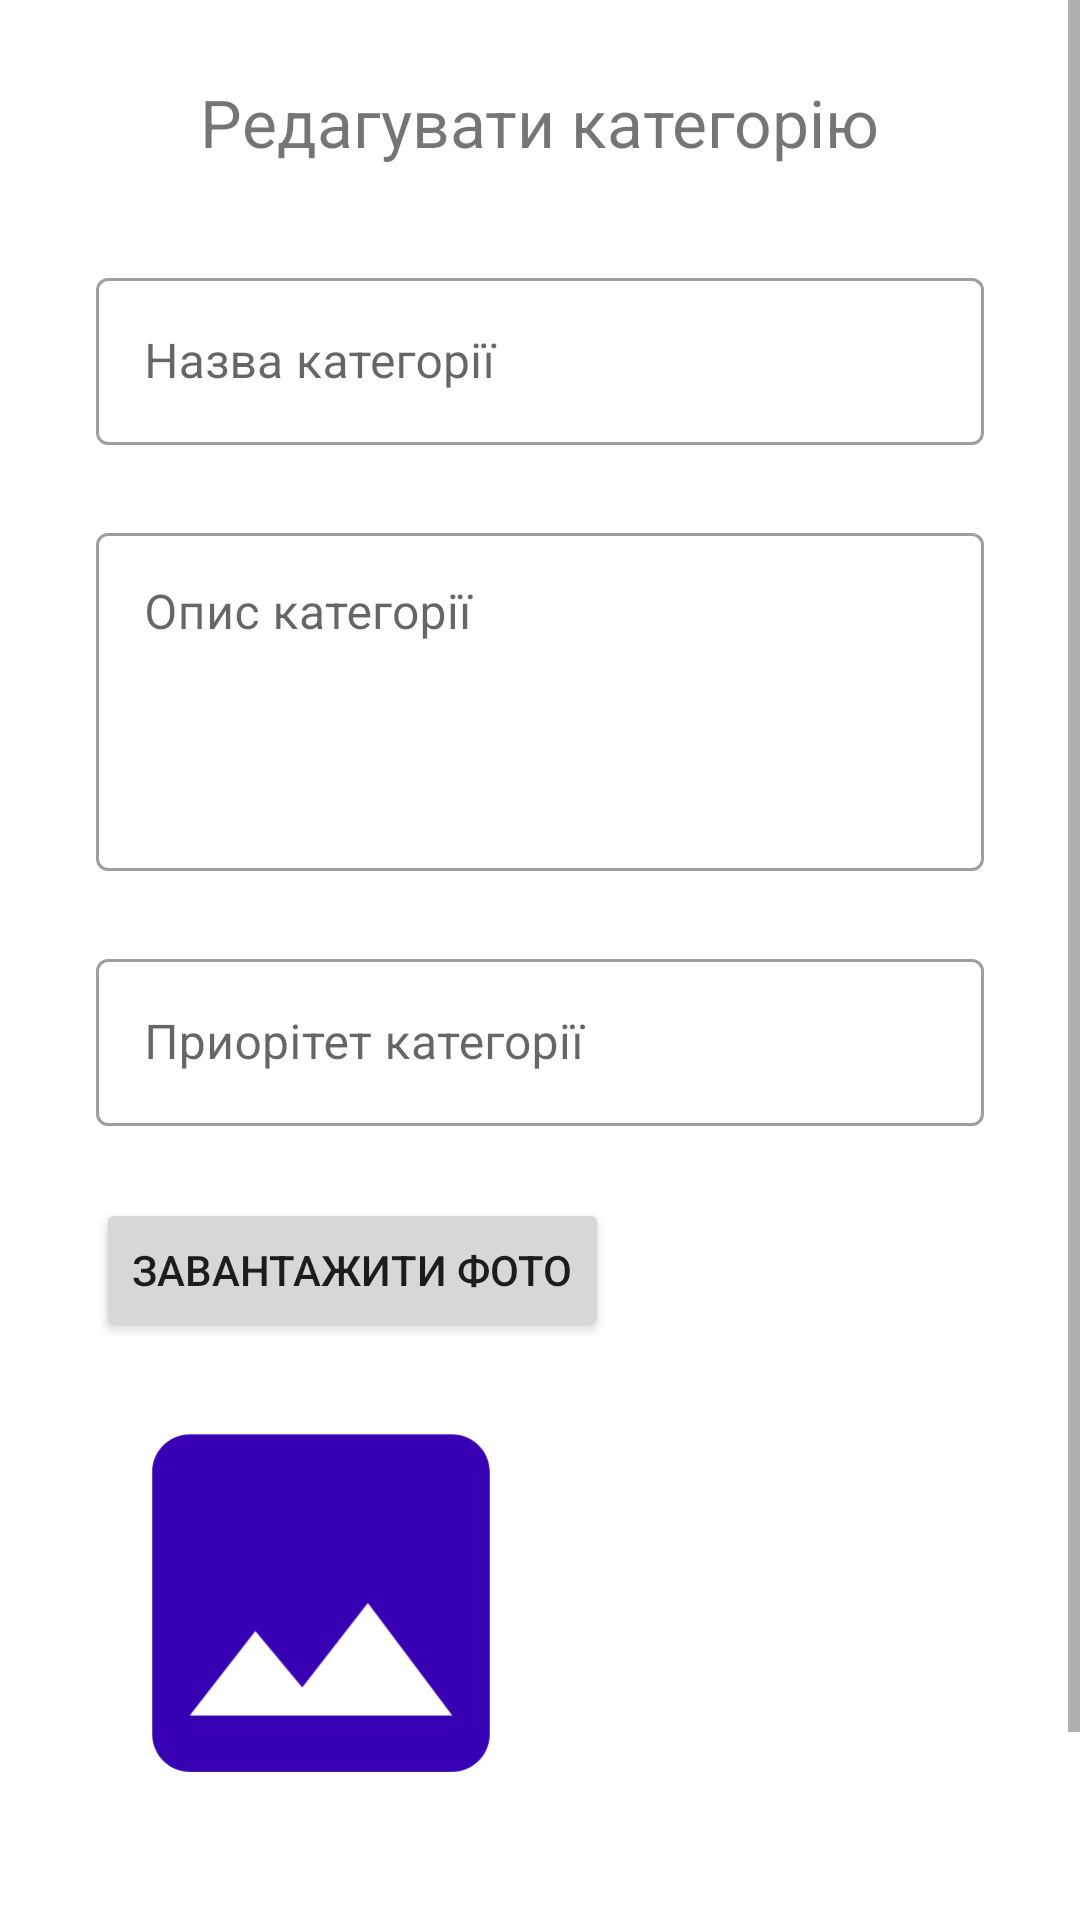

Here is an Android app screen rendered from its layout file. Give the layout XML and the strings, colors and styles it references.
<!-- AndroidManifest.xml: application theme Theme.AndroidPV_016 -->
<!-- res/layout/activity_category_edit.xml -->
<?xml version="1.0" encoding="utf-8"?>
<ScrollView xmlns:android="http://schemas.android.com/apk/res/android"
    xmlns:app="http://schemas.android.com/apk/res-auto"
    xmlns:tools="http://schemas.android.com/tools"
    android:layout_width="match_parent"
    android:layout_height="match_parent"
    android:fillViewport="true">

    <androidx.constraintlayout.widget.ConstraintLayout
        android:layout_width="match_parent"
        android:layout_height="match_parent"
        tools:context=".category.CategoryEditActivity">

        <TextView
            android:id="@+id/editCategoryText"
            android:layout_width="wrap_content"
            android:layout_height="wrap_content"
            android:layout_marginTop="26dp"
            android:text="Редагувати категорію"
            android:textSize="22dp"
            app:layout_constraintEnd_toEndOf="parent"
            app:layout_constraintStart_toStartOf="parent"
            app:layout_constraintTop_toTopOf="parent" />

        <com.google.android.material.textfield.TextInputLayout
            android:id="@+id/tfCategoryName"
            style="@style/Widget.MaterialComponents.TextInputLayout.OutlinedBox"
            android:layout_width="match_parent"
            android:layout_height="wrap_content"
            android:layout_marginHorizontal="32dp"
            android:layout_marginTop="32dp"
            android:hint="Назва категорії"
            app:layout_constraintTop_toBottomOf="@+id/editCategoryText">

            <com.google.android.material.textfield.TextInputEditText
                android:id="@+id/txtCategoryName"
                android:layout_width="match_parent"
                android:layout_height="wrap_content"
                android:singleLine="true" />
        </com.google.android.material.textfield.TextInputLayout>

        <com.google.android.material.textfield.TextInputLayout
            android:id="@+id/tfCategoryDescription"
            style="@style/Widget.MaterialComponents.TextInputLayout.OutlinedBox"
            android:layout_width="match_parent"
            android:layout_height="wrap_content"
            android:layout_marginHorizontal="32dp"
            android:layout_marginTop="24dp"
            android:hint="Опис категорії"
            app:layout_constraintTop_toBottomOf="@+id/tfCategoryName">

            <com.google.android.material.textfield.TextInputEditText
                android:id="@+id/txtCategoryDescription"
                android:layout_width="match_parent"
                android:layout_height="wrap_content"
                android:gravity="start"
                android:inputType="textMultiLine"
                android:lines="4"
                android:maxLines="10" />
        </com.google.android.material.textfield.TextInputLayout>

        <com.google.android.material.textfield.TextInputLayout
            android:id="@+id/tfCategoryPriority"
            style="@style/Widget.MaterialComponents.TextInputLayout.OutlinedBox"
            android:layout_width="match_parent"
            android:layout_height="wrap_content"
            android:layout_marginHorizontal="32dp"
            android:layout_marginTop="24dp"
            android:hint="Приорітет категорії"
            app:layout_constraintTop_toBottomOf="@+id/tfCategoryDescription">

            <com.google.android.material.textfield.TextInputEditText
                android:id="@+id/txtCategoryPriority"
                android:layout_width="match_parent"
                android:layout_height="wrap_content"
                android:inputType="number"
                android:singleLine="true" />
        </com.google.android.material.textfield.TextInputLayout>

        <Button
            android:id="@+id/btnSelectImage"
            android:layout_width="wrap_content"
            android:layout_height="wrap_content"
            android:layout_marginTop="24dp"
            android:onClick="onClickSelectImage"
            android:text="Завантажити фото"
            app:layout_constraintStart_toStartOf="@+id/tfCategoryPriority"
            app:layout_constraintTop_toBottomOf="@+id/tfCategoryPriority"
            app:srcCompat="@drawable/ic_launcher_background" />

        <ImageView
            android:id="@+id/IVPreviewImage"
            android:layout_width="match_parent"
            android:layout_height="150dp"
            android:layout_marginHorizontal="32dp"
            android:layout_marginTop="12dp"
            android:scaleType="fitStart"
            app:layout_constraintStart_toStartOf="@+id/btnSelectImage"
            app:layout_constraintTop_toBottomOf="@+id/btnSelectImage"
            app:srcCompat="@drawable/baseline_image_144" />

        <Button
            android:id="@+id/btnEditCategory"
            android:layout_width="wrap_content"
            android:layout_height="wrap_content"
            android:layout_marginTop="26dp"
            android:layout_marginBottom="26dp"
            android:onClick="onClickCreateCategory"
            android:text="Готово"
            app:layout_constraintBottom_toBottomOf="parent"
            app:layout_constraintEnd_toEndOf="parent"
            app:layout_constraintStart_toStartOf="parent"
            app:layout_constraintTop_toBottomOf="@+id/IVPreviewImage"
            app:srcCompat="@drawable/ic_launcher_background" />

    </androidx.constraintlayout.widget.ConstraintLayout>
</ScrollView>
<!-- resources referenced by this layout -->
<resources>
  <!-- drawable baseline_image_144 (drawable) -->
  <vector android:height="144dp" android:tint="#3700B3"
      android:viewportHeight="24" android:viewportWidth="24"
      android:width="144dp" xmlns:android="http://schemas.android.com/apk/res/android">
      <path android:fillColor="@android:color/white" android:pathData="M21,19V5c0,-1.1 -0.9,-2 -2,-2H5c-1.1,0 -2,0.9 -2,2v14c0,1.1 0.9,2 2,2h14c1.1,0 2,-0.9 2,-2zM8.5,13.5l2.5,3.01L14.5,12l4.5,6H5l3.5,-4.5z"/>
  </vector>
  <style name="Theme.AndroidPV_016" parent="Theme.MaterialComponents.DayNight.DarkActionBar">
          
          <item name="colorPrimary">@color/purple_500</item>
          <item name="colorPrimaryVariant">@color/purple_700</item>
          <item name="colorOnPrimary">@color/white</item>
          
          <item name="colorSecondary">@color/teal_200</item>
          <item name="colorSecondaryVariant">@color/teal_700</item>
          <item name="colorOnSecondary">@color/black</item>
          
          <item name="android:statusBarColor">?attr/colorPrimaryVariant</item>
          
      </style>
  <!-- not gathered from this repository: default colours our renderer supplied (Android Studio template values) -->
  <color name="purple_500">#FF6200EE</color>
  <color name="purple_700">#FF3700B3</color>
  <color name="teal_200">#FF03DAC5</color>
  <color name="teal_700">#FF018786</color>
  <color name="black">#FF000000</color>
  <color name="white">#FFFFFFFF</color>
</resources>
